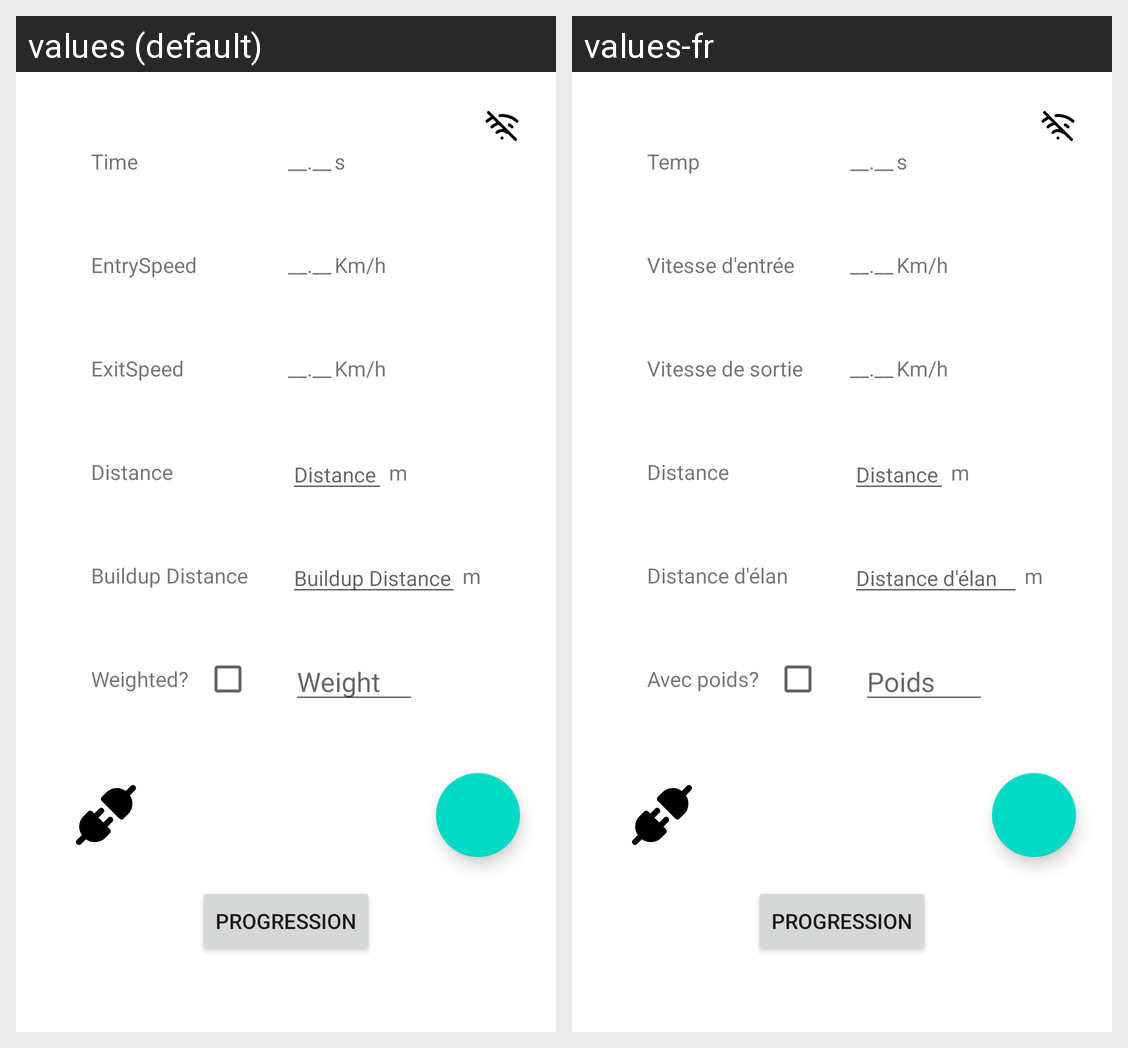

Translations of the strings shown on this Android screen, per locale in the grid:
Android screen res/layout/livedatalayout.xml rendered under 2 locales, left to right: values (default), values-fr. Device: Nexus 5 (rendered at 1080×1920; each locale shown at half size, 540×960, under a caption strip naming it); theme Theme.SpeedRay.
Strings drawn on this screen, with the default value and each locale's value (text and hints the layout hard-codes, and strings that could not be matched under every locale, appear in the picture but are not listed):

time
  values: Time
  values-fr: Temp

entrySpeed
  values: EntrySpeed
  values-fr: Vitesse d'entrée

exitSpeed
  values: ExitSpeed
  values-fr: Vitesse de sortie

defaultRes
  values: __.__
  values-fr: __.__  [not translated; the default value is used]

progressionBtnText
  values: Progression
  values-fr: Progression

timeUnit
  values: s
  values-fr: s  [not translated; the default value is used]

speedUnit
  values: Km/h
  values-fr: Km/h  [not translated; the default value is used]

distanceBetweenGates
  values: Distance
  values-fr: Distance

buildUpDistance
  values: Buildup Distance
  values-fr: Distance d'élan

distanceUnit
  values: m
  values-fr: m  [not translated; the default value is used]

Weighted
  values: Weighted?
  values-fr: Avec poids?

weightAmount
  values: Weight
  values-fr: Poids
